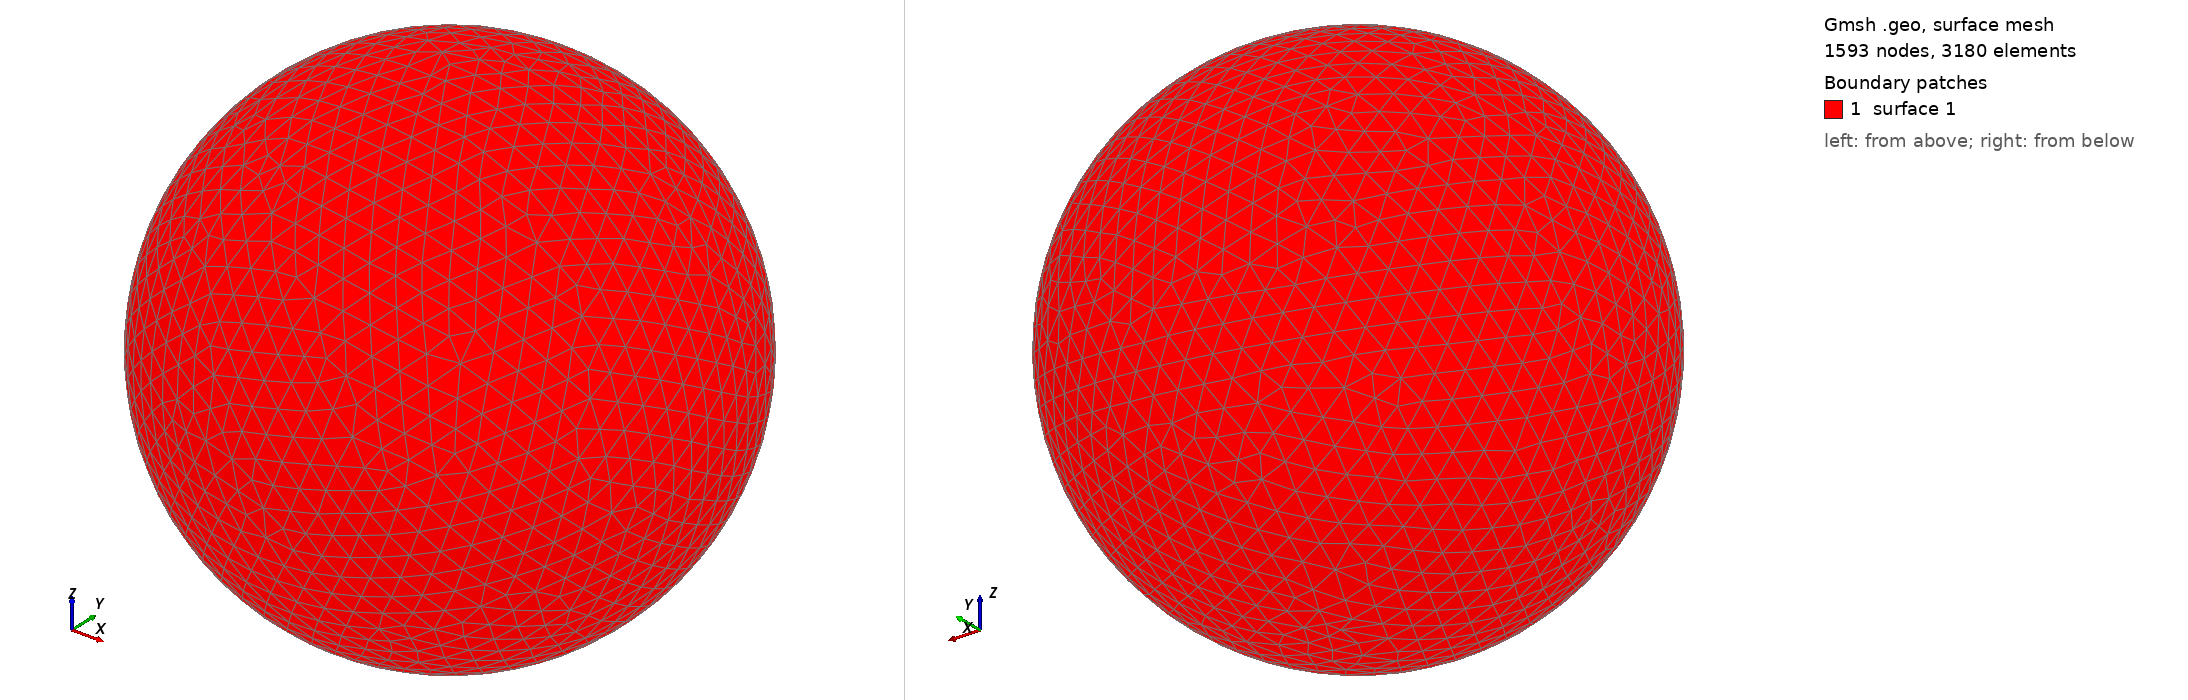

Gmsh geometry script, surface-meshed: 1593 nodes, 3180 surface elements. Boundary patches (legend numbers): 1 surface 1. Left view from above one corner, right view from below the opposite corner. The script declares no physical surfaces, so the legend lists its geometric surfaces. The drawing asked Gmsh for element sizes between 1% and 20% of the model's largest extent; the script's own settings can give other sizes.

=== shot1637.geo (drawn) ===
SetFactory("OpenCASCADE");
Point(1) = {0,0,0,0};
Sphere(1) = {0,0,0,0.06724000};
MeshSize{ PointsOf{ Surface{:}; } } = 0.006724000;
Mesh.ElementOrder=1;
Mesh.Format=39;
